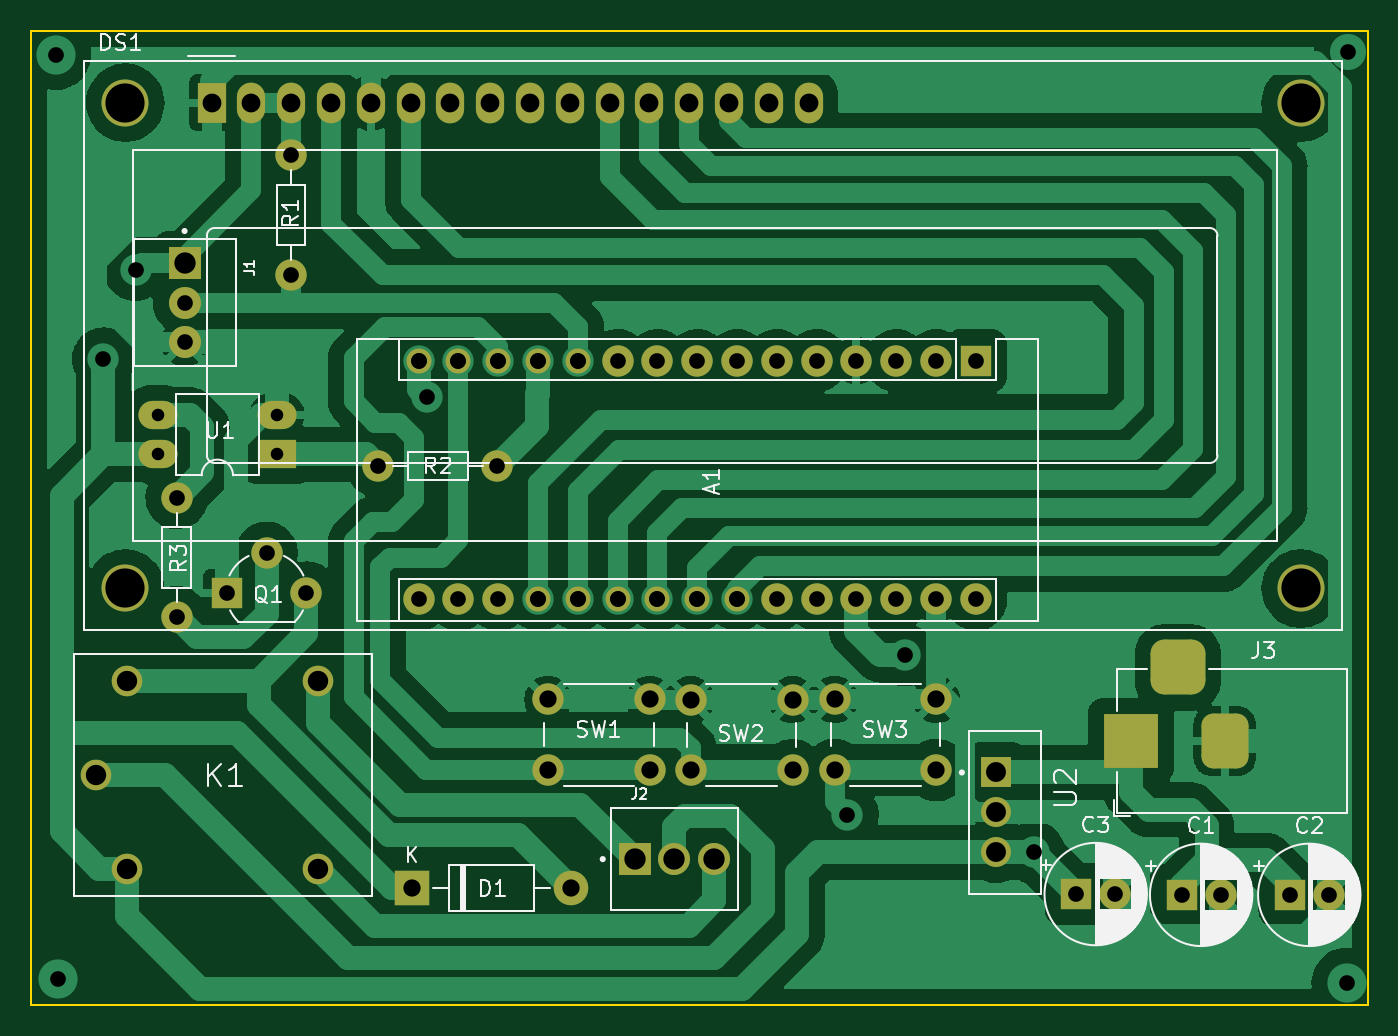
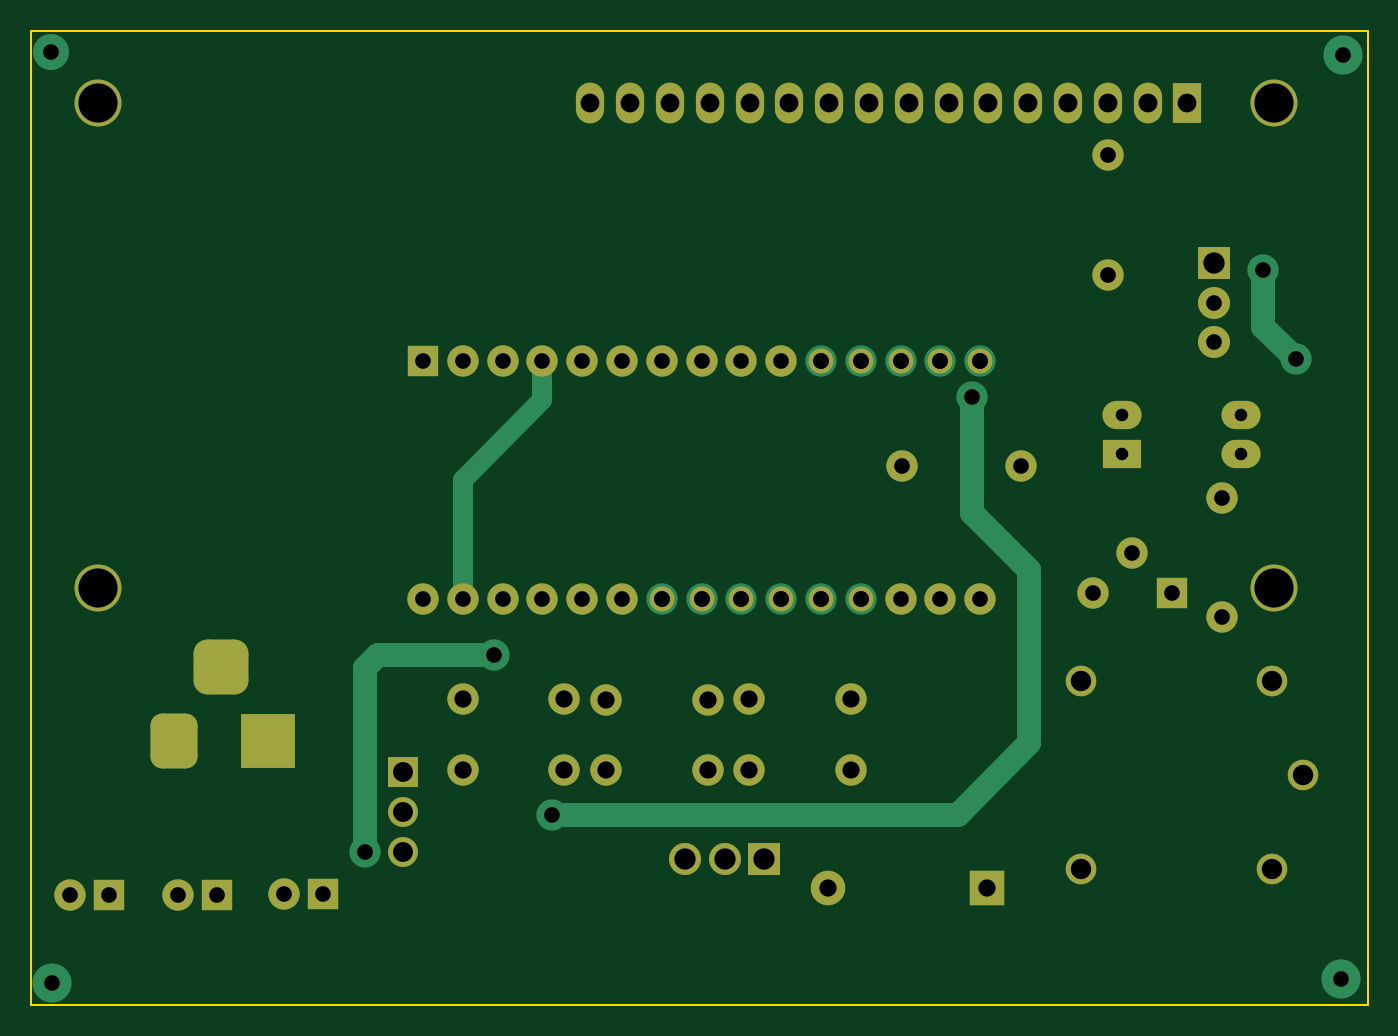
Circuit board: 11 layer files. Board 85.3 x 62.1 mm.
- bottom_copper: eggmodel_V1-B_Cu.gbr (10132 bytes)
- bottom_mask: eggmodel_V1-B_Mask.gbr (4679 bytes)
- paste: eggmodel_V1-B_Paste.gbr (458 bytes)
- bottom_silk: eggmodel_V1-B_Silkscreen.gbr (459 bytes)
- outline: eggmodel_V1-Edge_Cuts.gbr (692 bytes)
- top_copper: eggmodel_V1-F_Cu.gbr (152384 bytes)
- top_mask: eggmodel_V1-F_Mask.gbr (4679 bytes)
- paste: eggmodel_V1-F_Paste.gbr (458 bytes)
- top_silk: eggmodel_V1-F_Silkscreen.gbr (39767 bytes)
- drill: eggmodel_V1-NPTH.drl (276 bytes)
- drill: eggmodel_V1-PTH.drl (2760 bytes)

=== bottom_copper: eggmodel_V1-B_Cu.gbr (10132 bytes, source omitted) ===
=== bottom_mask: eggmodel_V1-B_Mask.gbr ===
%TF.GenerationSoftware,KiCad,Pcbnew,(6.0.0)*%
%TF.CreationDate,2022-01-31T16:35:01+07:00*%
%TF.ProjectId,eggmodel_V1,6567676d-6f64-4656-9c5f-56312e6b6963,rev?*%
%TF.SameCoordinates,Original*%
%TF.FileFunction,Soldermask,Bot*%
%TF.FilePolarity,Negative*%
%FSLAX46Y46*%
G04 Gerber Fmt 4.6, Leading zero omitted, Abs format (unit mm)*
G04 Created by KiCad (PCBNEW (6.0.0)) date 2022-01-31 16:35:01*
%MOMM*%
%LPD*%
G01*
G04 APERTURE LIST*
G04 Aperture macros list*
%AMRoundRect*
0 Rectangle with rounded corners*
0 $1 Rounding radius*
0 $2 $3 $4 $5 $6 $7 $8 $9 X,Y pos of 4 corners*
0 Add a 4 corners polygon primitive as box body*
4,1,4,$2,$3,$4,$5,$6,$7,$8,$9,$2,$3,0*
0 Add four circle primitives for the rounded corners*
1,1,$1+$1,$2,$3*
1,1,$1+$1,$4,$5*
1,1,$1+$1,$6,$7*
1,1,$1+$1,$8,$9*
0 Add four rect primitives between the rounded corners*
20,1,$1+$1,$2,$3,$4,$5,0*
20,1,$1+$1,$4,$5,$6,$7,0*
20,1,$1+$1,$6,$7,$8,$9,0*
20,1,$1+$1,$8,$9,$2,$3,0*%
G04 Aperture macros list end*
%ADD10C,2.000000*%
%ADD11O,2.000000X2.000000*%
%ADD12C,3.000000*%
%ADD13R,1.800000X2.600000*%
%ADD14O,1.800000X2.600000*%
%ADD15R,2.000000X2.000000*%
%ADD16O,1.600000X1.600000*%
%ADD17R,2.040000X2.040000*%
%ADD18C,2.040000*%
%ADD19C,1.950000*%
%ADD20R,2.500000X1.800000*%
%ADD21O,2.500000X1.800000*%
%ADD22R,1.910000X1.910000*%
%ADD23C,1.910000*%
%ADD24R,2.200000X2.200000*%
%ADD25O,2.200000X2.200000*%
%ADD26R,3.500000X3.500000*%
%ADD27RoundRect,0.750000X0.750000X1.000000X-0.750000X1.000000X-0.750000X-1.000000X0.750000X-1.000000X0*%
%ADD28RoundRect,0.875000X0.875000X0.875000X-0.875000X0.875000X-0.875000X-0.875000X0.875000X-0.875000X0*%
G04 APERTURE END LIST*
D10*
%TO.C,R2*%
X131460000Y-74950000D03*
D11*
X139080000Y-74950000D03*
%TD*%
D12*
%TO.C,DS1*%
X115340900Y-82763200D03*
X190340000Y-51762500D03*
X190339480Y-82763200D03*
X115340900Y-51762500D03*
D13*
X120840000Y-51762500D03*
D14*
X123380000Y-51762500D03*
X125920000Y-51762500D03*
X128460000Y-51762500D03*
X131000000Y-51762500D03*
X133540000Y-51762500D03*
X136080000Y-51762500D03*
X138620000Y-51762500D03*
X141160000Y-51762500D03*
X143700000Y-51762500D03*
X146240000Y-51762500D03*
X148780000Y-51762500D03*
X151320000Y-51762500D03*
X153860000Y-51762500D03*
X156400000Y-51762500D03*
X158940000Y-51762500D03*
%TD*%
D15*
%TO.C,A1*%
X169620000Y-68220000D03*
D11*
X167080000Y-68220000D03*
X164540000Y-68220000D03*
X162000000Y-68220000D03*
X159460000Y-68220000D03*
X156920000Y-68220000D03*
X154380000Y-68220000D03*
X151840000Y-68220000D03*
X149300000Y-68220000D03*
X146760000Y-68220000D03*
D16*
X144220000Y-68220000D03*
X141680000Y-68220000D03*
X139140000Y-68220000D03*
X136600000Y-68220000D03*
X134060000Y-68220000D03*
D11*
X134060000Y-83460000D03*
X136600000Y-83460000D03*
X139140000Y-83460000D03*
D16*
X141680000Y-83460000D03*
X144220000Y-83460000D03*
X146760000Y-83460000D03*
X149300000Y-83460000D03*
X151840000Y-83460000D03*
X154380000Y-83460000D03*
D11*
X156920000Y-83460000D03*
X159460000Y-83460000D03*
X162000000Y-83460000D03*
X164540000Y-83460000D03*
X167080000Y-83460000D03*
X169620000Y-83460000D03*
%TD*%
D10*
%TO.C,SW3*%
X167100000Y-89850000D03*
X160600000Y-89850000D03*
X167100000Y-94350000D03*
X160600000Y-94350000D03*
%TD*%
D17*
%TO.C,J2*%
X147838500Y-100040000D03*
D18*
X150378500Y-100040000D03*
X152918500Y-100040000D03*
%TD*%
D15*
%TO.C,C1*%
X182747621Y-102320000D03*
D10*
X185247621Y-102320000D03*
%TD*%
D15*
%TO.C,Q1*%
X121810000Y-83040000D03*
D10*
X124350000Y-80500000D03*
X126890000Y-83040000D03*
%TD*%
D15*
%TO.C,C2*%
X189647621Y-102320000D03*
D10*
X192147621Y-102320000D03*
%TD*%
D17*
%TO.C,J1*%
X119120000Y-61988500D03*
D18*
X119120000Y-64528500D03*
X119120000Y-67068500D03*
%TD*%
D10*
%TO.C,R1*%
X125910000Y-55122500D03*
X125910000Y-62742500D03*
%TD*%
D19*
%TO.C,K1*%
X115460000Y-100670000D03*
X115460000Y-88670000D03*
X113460000Y-94670000D03*
X127660000Y-88670000D03*
X127660000Y-100670000D03*
%TD*%
D10*
%TO.C,R3*%
X118620000Y-84600000D03*
D11*
X118620000Y-76980000D03*
%TD*%
D20*
%TO.C,U1*%
X125020000Y-74215000D03*
D21*
X125020000Y-71675000D03*
X117400000Y-71675000D03*
X117400000Y-74215000D03*
%TD*%
D15*
%TO.C,C3*%
X176017621Y-102270000D03*
D10*
X178517621Y-102270000D03*
%TD*%
D22*
%TO.C,U2*%
X170920000Y-94510000D03*
D23*
X170920000Y-97060000D03*
X170920000Y-99610000D03*
%TD*%
D24*
%TO.C,D1*%
X133610000Y-101900000D03*
D25*
X143770000Y-101900000D03*
%TD*%
D10*
%TO.C,SW1*%
X142310000Y-89850000D03*
X148810000Y-89850000D03*
X142310000Y-94350000D03*
X148810000Y-94350000D03*
%TD*%
%TO.C,SW2*%
X151420000Y-89870000D03*
X157920000Y-89870000D03*
X157920000Y-94370000D03*
X151420000Y-94370000D03*
%TD*%
D26*
%TO.C,J3*%
X179510000Y-92507500D03*
D27*
X185510000Y-92507500D03*
D28*
X182510000Y-87807500D03*
%TD*%
M02*

=== paste: eggmodel_V1-B_Paste.gbr ===
%TF.GenerationSoftware,KiCad,Pcbnew,(6.0.0)*%
%TF.CreationDate,2022-01-31T16:35:01+07:00*%
%TF.ProjectId,eggmodel_V1,6567676d-6f64-4656-9c5f-56312e6b6963,rev?*%
%TF.SameCoordinates,Original*%
%TF.FileFunction,Paste,Bot*%
%TF.FilePolarity,Positive*%
%FSLAX46Y46*%
G04 Gerber Fmt 4.6, Leading zero omitted, Abs format (unit mm)*
G04 Created by KiCad (PCBNEW (6.0.0)) date 2022-01-31 16:35:01*
%MOMM*%
%LPD*%
G01*
G04 APERTURE LIST*
G04 APERTURE END LIST*
M02*

=== bottom_silk: eggmodel_V1-B_Silkscreen.gbr ===
%TF.GenerationSoftware,KiCad,Pcbnew,(6.0.0)*%
%TF.CreationDate,2022-01-31T16:35:01+07:00*%
%TF.ProjectId,eggmodel_V1,6567676d-6f64-4656-9c5f-56312e6b6963,rev?*%
%TF.SameCoordinates,Original*%
%TF.FileFunction,Legend,Bot*%
%TF.FilePolarity,Positive*%
%FSLAX46Y46*%
G04 Gerber Fmt 4.6, Leading zero omitted, Abs format (unit mm)*
G04 Created by KiCad (PCBNEW (6.0.0)) date 2022-01-31 16:35:01*
%MOMM*%
%LPD*%
G01*
G04 APERTURE LIST*
G04 APERTURE END LIST*
M02*

=== outline: eggmodel_V1-Edge_Cuts.gbr ===
%TF.GenerationSoftware,KiCad,Pcbnew,(6.0.0)*%
%TF.CreationDate,2022-01-31T16:35:01+07:00*%
%TF.ProjectId,eggmodel_V1,6567676d-6f64-4656-9c5f-56312e6b6963,rev?*%
%TF.SameCoordinates,Original*%
%TF.FileFunction,Profile,NP*%
%FSLAX46Y46*%
G04 Gerber Fmt 4.6, Leading zero omitted, Abs format (unit mm)*
G04 Created by KiCad (PCBNEW (6.0.0)) date 2022-01-31 16:35:01*
%MOMM*%
%LPD*%
G01*
G04 APERTURE LIST*
%TA.AperFunction,Profile*%
%ADD10C,0.100000*%
%TD*%
G04 APERTURE END LIST*
D10*
X194630000Y-109340000D02*
X109340000Y-109340000D01*
X109340000Y-109340000D02*
X109340000Y-47200000D01*
X109340000Y-47200000D02*
X194630000Y-47200000D01*
X194630000Y-47200000D02*
X194630000Y-109340000D01*
M02*

=== top_copper: eggmodel_V1-F_Cu.gbr (152384 bytes, source omitted) ===
=== top_mask: eggmodel_V1-F_Mask.gbr ===
%TF.GenerationSoftware,KiCad,Pcbnew,(6.0.0)*%
%TF.CreationDate,2022-01-31T16:35:01+07:00*%
%TF.ProjectId,eggmodel_V1,6567676d-6f64-4656-9c5f-56312e6b6963,rev?*%
%TF.SameCoordinates,Original*%
%TF.FileFunction,Soldermask,Top*%
%TF.FilePolarity,Negative*%
%FSLAX46Y46*%
G04 Gerber Fmt 4.6, Leading zero omitted, Abs format (unit mm)*
G04 Created by KiCad (PCBNEW (6.0.0)) date 2022-01-31 16:35:01*
%MOMM*%
%LPD*%
G01*
G04 APERTURE LIST*
G04 Aperture macros list*
%AMRoundRect*
0 Rectangle with rounded corners*
0 $1 Rounding radius*
0 $2 $3 $4 $5 $6 $7 $8 $9 X,Y pos of 4 corners*
0 Add a 4 corners polygon primitive as box body*
4,1,4,$2,$3,$4,$5,$6,$7,$8,$9,$2,$3,0*
0 Add four circle primitives for the rounded corners*
1,1,$1+$1,$2,$3*
1,1,$1+$1,$4,$5*
1,1,$1+$1,$6,$7*
1,1,$1+$1,$8,$9*
0 Add four rect primitives between the rounded corners*
20,1,$1+$1,$2,$3,$4,$5,0*
20,1,$1+$1,$4,$5,$6,$7,0*
20,1,$1+$1,$6,$7,$8,$9,0*
20,1,$1+$1,$8,$9,$2,$3,0*%
G04 Aperture macros list end*
%ADD10C,2.000000*%
%ADD11O,2.000000X2.000000*%
%ADD12C,3.000000*%
%ADD13R,1.800000X2.600000*%
%ADD14O,1.800000X2.600000*%
%ADD15R,2.000000X2.000000*%
%ADD16O,1.600000X1.600000*%
%ADD17R,2.040000X2.040000*%
%ADD18C,2.040000*%
%ADD19C,1.950000*%
%ADD20R,2.500000X1.800000*%
%ADD21O,2.500000X1.800000*%
%ADD22R,1.910000X1.910000*%
%ADD23C,1.910000*%
%ADD24R,2.200000X2.200000*%
%ADD25O,2.200000X2.200000*%
%ADD26R,3.500000X3.500000*%
%ADD27RoundRect,0.750000X0.750000X1.000000X-0.750000X1.000000X-0.750000X-1.000000X0.750000X-1.000000X0*%
%ADD28RoundRect,0.875000X0.875000X0.875000X-0.875000X0.875000X-0.875000X-0.875000X0.875000X-0.875000X0*%
G04 APERTURE END LIST*
D10*
%TO.C,R2*%
X131460000Y-74950000D03*
D11*
X139080000Y-74950000D03*
%TD*%
D12*
%TO.C,DS1*%
X115340900Y-82763200D03*
X190340000Y-51762500D03*
X190339480Y-82763200D03*
X115340900Y-51762500D03*
D13*
X120840000Y-51762500D03*
D14*
X123380000Y-51762500D03*
X125920000Y-51762500D03*
X128460000Y-51762500D03*
X131000000Y-51762500D03*
X133540000Y-51762500D03*
X136080000Y-51762500D03*
X138620000Y-51762500D03*
X141160000Y-51762500D03*
X143700000Y-51762500D03*
X146240000Y-51762500D03*
X148780000Y-51762500D03*
X151320000Y-51762500D03*
X153860000Y-51762500D03*
X156400000Y-51762500D03*
X158940000Y-51762500D03*
%TD*%
D15*
%TO.C,A1*%
X169620000Y-68220000D03*
D11*
X167080000Y-68220000D03*
X164540000Y-68220000D03*
X162000000Y-68220000D03*
X159460000Y-68220000D03*
X156920000Y-68220000D03*
X154380000Y-68220000D03*
X151840000Y-68220000D03*
X149300000Y-68220000D03*
X146760000Y-68220000D03*
D16*
X144220000Y-68220000D03*
X141680000Y-68220000D03*
X139140000Y-68220000D03*
X136600000Y-68220000D03*
X134060000Y-68220000D03*
D11*
X134060000Y-83460000D03*
X136600000Y-83460000D03*
X139140000Y-83460000D03*
D16*
X141680000Y-83460000D03*
X144220000Y-83460000D03*
X146760000Y-83460000D03*
X149300000Y-83460000D03*
X151840000Y-83460000D03*
X154380000Y-83460000D03*
D11*
X156920000Y-83460000D03*
X159460000Y-83460000D03*
X162000000Y-83460000D03*
X164540000Y-83460000D03*
X167080000Y-83460000D03*
X169620000Y-83460000D03*
%TD*%
D10*
%TO.C,SW3*%
X167100000Y-89850000D03*
X160600000Y-89850000D03*
X167100000Y-94350000D03*
X160600000Y-94350000D03*
%TD*%
D17*
%TO.C,J2*%
X147838500Y-100040000D03*
D18*
X150378500Y-100040000D03*
X152918500Y-100040000D03*
%TD*%
D15*
%TO.C,C1*%
X182747621Y-102320000D03*
D10*
X185247621Y-102320000D03*
%TD*%
D15*
%TO.C,Q1*%
X121810000Y-83040000D03*
D10*
X124350000Y-80500000D03*
X126890000Y-83040000D03*
%TD*%
D15*
%TO.C,C2*%
X189647621Y-102320000D03*
D10*
X192147621Y-102320000D03*
%TD*%
D17*
%TO.C,J1*%
X119120000Y-61988500D03*
D18*
X119120000Y-64528500D03*
X119120000Y-67068500D03*
%TD*%
D10*
%TO.C,R1*%
X125910000Y-55122500D03*
X125910000Y-62742500D03*
%TD*%
D19*
%TO.C,K1*%
X115460000Y-100670000D03*
X115460000Y-88670000D03*
X113460000Y-94670000D03*
X127660000Y-88670000D03*
X127660000Y-100670000D03*
%TD*%
D10*
%TO.C,R3*%
X118620000Y-84600000D03*
D11*
X118620000Y-76980000D03*
%TD*%
D20*
%TO.C,U1*%
X125020000Y-74215000D03*
D21*
X125020000Y-71675000D03*
X117400000Y-71675000D03*
X117400000Y-74215000D03*
%TD*%
D15*
%TO.C,C3*%
X176017621Y-102270000D03*
D10*
X178517621Y-102270000D03*
%TD*%
D22*
%TO.C,U2*%
X170920000Y-94510000D03*
D23*
X170920000Y-97060000D03*
X170920000Y-99610000D03*
%TD*%
D24*
%TO.C,D1*%
X133610000Y-101900000D03*
D25*
X143770000Y-101900000D03*
%TD*%
D10*
%TO.C,SW1*%
X142310000Y-89850000D03*
X148810000Y-89850000D03*
X142310000Y-94350000D03*
X148810000Y-94350000D03*
%TD*%
%TO.C,SW2*%
X151420000Y-89870000D03*
X157920000Y-89870000D03*
X157920000Y-94370000D03*
X151420000Y-94370000D03*
%TD*%
D26*
%TO.C,J3*%
X179510000Y-92507500D03*
D27*
X185510000Y-92507500D03*
D28*
X182510000Y-87807500D03*
%TD*%
M02*

=== paste: eggmodel_V1-F_Paste.gbr ===
%TF.GenerationSoftware,KiCad,Pcbnew,(6.0.0)*%
%TF.CreationDate,2022-01-31T16:35:00+07:00*%
%TF.ProjectId,eggmodel_V1,6567676d-6f64-4656-9c5f-56312e6b6963,rev?*%
%TF.SameCoordinates,Original*%
%TF.FileFunction,Paste,Top*%
%TF.FilePolarity,Positive*%
%FSLAX46Y46*%
G04 Gerber Fmt 4.6, Leading zero omitted, Abs format (unit mm)*
G04 Created by KiCad (PCBNEW (6.0.0)) date 2022-01-31 16:35:00*
%MOMM*%
%LPD*%
G01*
G04 APERTURE LIST*
G04 APERTURE END LIST*
M02*

=== top_silk: eggmodel_V1-F_Silkscreen.gbr (39767 bytes, source omitted) ===
=== drill: eggmodel_V1-NPTH.drl ===
M48
; DRILL file {KiCad (6.0.0)} date Mon Jan 31 16:34:37 2022
; FORMAT={-:-/ absolute / metric / decimal}
; #@! TF.CreationDate,2022-01-31T16:34:37+07:00
; #@! TF.GenerationSoftware,Kicad,Pcbnew,(6.0.0)
; #@! TF.FileFunction,NonPlated,1,2,NPTH
FMAT,2
METRIC
%
G90
G05
T0
M30

=== drill: eggmodel_V1-PTH.drl ===
M48
; DRILL file {KiCad (6.0.0)} date Mon Jan 31 16:34:37 2022
; FORMAT={-:-/ absolute / metric / decimal}
; #@! TF.CreationDate,2022-01-31T16:34:37+07:00
; #@! TF.GenerationSoftware,Kicad,Pcbnew,(6.0.0)
; #@! TF.FileFunction,Plated,1,2,PTH
FMAT,2
METRIC
; #@! TA.AperFunction,Plated,PTH,ComponentDrill
T1C0.800
; #@! TA.AperFunction,Plated,PTH,ViaDrill
T2C1.000
; #@! TA.AperFunction,Plated,PTH,ComponentDrill
T3C1.000
; #@! TA.AperFunction,Plated,PTH,ComponentDrill
T4C1.100
; #@! TA.AperFunction,Plated,PTH,ComponentDrill
T5C1.200
; #@! TA.AperFunction,Plated,PTH,ComponentDrill
T6C1.270
; #@! TA.AperFunction,Plated,PTH,ComponentDrill
T7C1.300
; #@! TA.AperFunction,Plated,PTH,ComponentDrill
T8C1.360
; #@! TA.AperFunction,Plated,PTH,ComponentDrill
T9C2.500
%
G90
G05
T1
X117.4Y-71.675
X117.4Y-74.215
X125.02Y-71.675
X125.02Y-74.215
T2
X110.9Y-48.7
X111.04Y-107.72
X113.94Y-68.11
X115.99Y-62.42
X134.06Y-68.22
X134.56Y-70.56
X136.6Y-68.22
X139.14Y-68.22
X141.68Y-68.22
X141.68Y-83.46
X144.22Y-68.22
X144.22Y-83.46
X146.76Y-83.46
X149.3Y-83.46
X151.84Y-83.46
X154.38Y-83.46
X161.42Y-97.2
X165.07Y-87.02
X173.32Y-99.61
X193.29Y-107.95
X193.37Y-48.5
T3
X118.62Y-76.98
X118.62Y-84.6
X119.12Y-64.528
X119.12Y-67.069
X121.81Y-83.04
X124.35Y-80.5
X125.91Y-55.122
X125.91Y-62.742
X126.89Y-83.04
X131.46Y-74.95
X134.06Y-68.22
X134.06Y-83.46
X136.6Y-68.22
X136.6Y-83.46
X139.08Y-74.95
X139.14Y-68.22
X139.14Y-83.46
X141.68Y-68.22
X141.68Y-83.46
X144.22Y-68.22
X144.22Y-83.46
X146.76Y-68.22
X146.76Y-83.46
X149.3Y-68.22
X149.3Y-83.46
X151.84Y-68.22
X151.84Y-83.46
X154.38Y-68.22
X154.38Y-83.46
X156.92Y-68.22
X156.92Y-83.46
X159.46Y-68.22
X159.46Y-83.46
X162.0Y-68.22
X162.0Y-83.46
X164.54Y-68.22
X164.54Y-83.46
X167.08Y-68.22
X167.08Y-83.46
X169.62Y-68.22
X169.62Y-83.46
X176.018Y-102.27
X178.518Y-102.27
X182.748Y-102.32
X185.248Y-102.32
X189.648Y-102.32
X192.148Y-102.32
T4
X133.61Y-101.9
X142.31Y-89.85
X142.31Y-94.35
X143.77Y-101.9
X148.81Y-89.85
X148.81Y-94.35
X151.42Y-89.87
X151.42Y-94.37
X157.92Y-89.87
X157.92Y-94.37
X160.6Y-89.85
X160.6Y-94.35
X167.1Y-89.85
X167.1Y-94.35
T5
X120.84Y-51.762
X123.38Y-51.762
X125.92Y-51.762
X128.46Y-51.762
X131.0Y-51.762
X133.54Y-51.762
X136.08Y-51.762
X138.62Y-51.762
X141.16Y-51.762
X143.7Y-51.762
X146.24Y-51.762
X148.78Y-51.762
X151.32Y-51.762
X153.86Y-51.762
X156.4Y-51.762
X158.94Y-51.762
T6
X170.92Y-94.51
X170.92Y-97.06
X170.92Y-99.61
T7
X113.46Y-94.67
X115.46Y-88.67
X115.46Y-100.67
X127.66Y-88.67
X127.66Y-100.67
T8
X119.12Y-61.988
X147.838Y-100.04
X150.379Y-100.04
X152.918Y-100.04
T9
X115.341Y-51.762
X115.341Y-82.763
X190.339Y-82.763
X190.34Y-51.762
T3
G00X179.51Y-93.507
M15
G01X179.51Y-91.507
M16
G05
G00X183.51Y-87.807
M15
G01X181.51Y-87.807
M16
G05
G00X185.51Y-93.507
M15
G01X185.51Y-91.507
M16
G05
T0
M30

